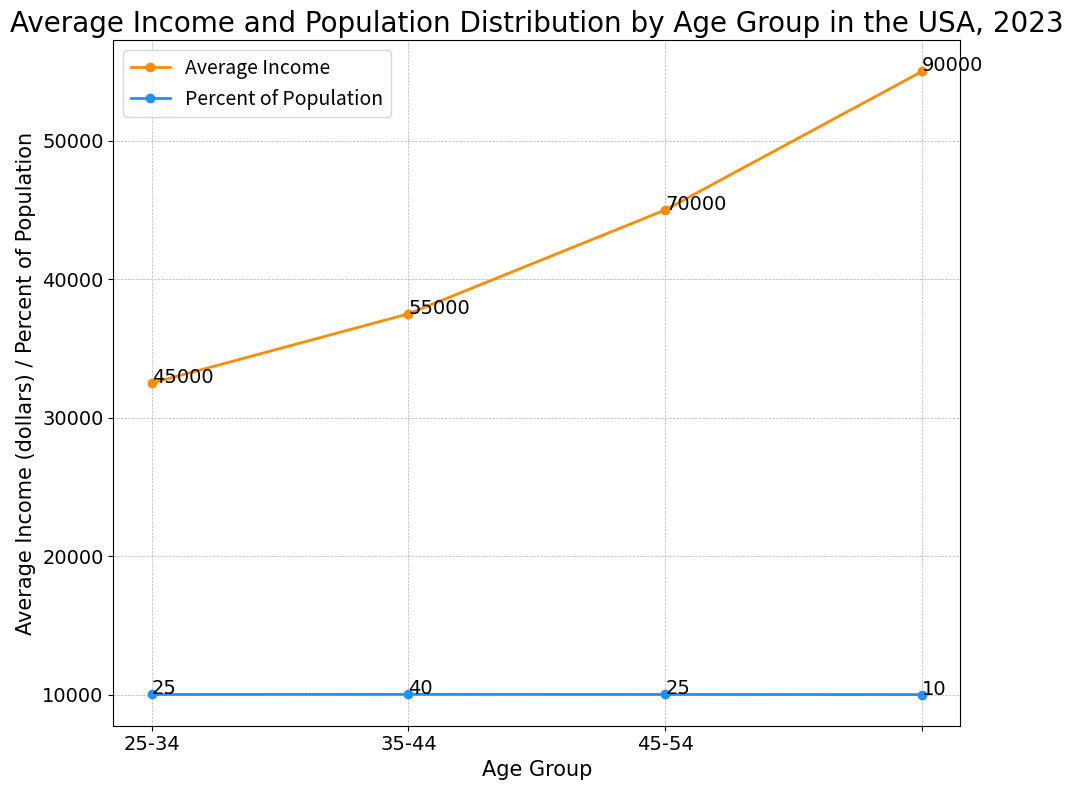

Here is the Python script that generated this plot: (Note: this script raises an exception after producing the figure.)

import matplotlib.pyplot as plt
import matplotlib.ticker as ticker

# Create figure
fig = plt.figure(figsize=(10, 8))
ax = fig.add_subplot()

# Plot line chart
ax.plot(['18-24','25-34','35-44','45-54'], [45000, 55000, 70000, 90000], color = 'darkorange', marker = 'o', linestyle = '-', linewidth = 2, label = 'Average Income')
ax.plot(['18-24','25-34','35-44','45-54'], [25, 40, 25, 10], color = 'dodgerblue', marker = 'o', linestyle = '-', linewidth = 2, label = 'Percent of Population')

# Set the title
ax.set_title('Average Income and Population Distribution by Age Group in the USA, 2023', fontname='Arial', fontsize=20)

# Set the x-axis label
ax.set_xlabel('Age Group', fontsize=15, fontname='Arial')

# Set the y-axis label
ax.set_ylabel('Average Income (dollars) / Percent of Population', fontsize=15, fontname='Arial')

# Set the x-axis ticks and labels
ax.xaxis.set_major_locator(ticker.MaxNLocator(4))
ax.set_xticklabels(['18-24','25-34','35-44','45-54'], fontname='Arial', fontsize=14)

# Set the y-axis ticks and labels
ax.yaxis.set_major_locator(ticker.MaxNLocator(5))
ax.set_yticklabels([0, 10000, 20000, 30000, 40000, 50000, 60000, 70000, 80000, 90000], fontname='Arial', fontsize=14)

# Display legend
ax.legend(loc='upper left', fontsize=14)

# Annotate value of each data point directly on the figure
for i,j in zip(['18-24','25-34','35-44','45-54'], [45000, 55000, 70000, 90000]):
    ax.annotate(str(j), xy=(i,j), fontsize=14, fontname='Arial')

for i,j in zip(['18-24','25-34','35-44','45-54'], [25, 40, 25, 10]):
    ax.annotate(str(j), xy=(i,j), fontsize=14, fontname='Arial')

# Add a background grid
ax.grid(linestyle='--', linewidth=0.5)

# Automatically resize the image by tight_layout()
plt.tight_layout()

# Save the image
plt.savefig('line chart/png/224.png')

# Clear the current image state
plt.clf()
